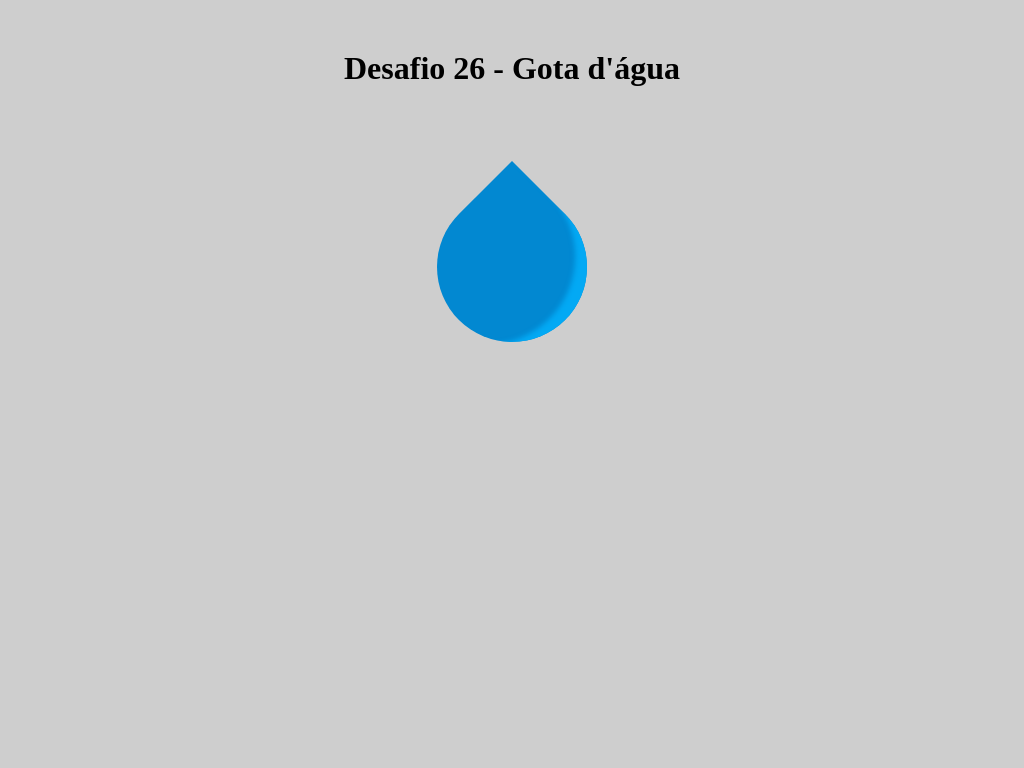

Write a web page that renders exactly this picture using CSS.

<!DOCTYPE html>
<html lang="pt-br">

<head>
    <meta charset="UTF-8">
    <meta name="viewport" content="width=device-width, initial-scale=1.0">

    <link rel="shortcut icon" href="GotaAgua.jpg" type="image/x-icon">

    <title> Gota d'água </title>

    <style>
        * {
            padding: 0 auto;
            margin: 0 auto;
        }

        body {
            display: grid;
            color: #000000;
            background-color: #cecece;
        }

        header {
            text-align: center;
            padding: 50px;
        }

        .gota {
            margin-top: 55px;
            background-color: #0288d1;
            height: 150px;
            width: 150px;
            border-radius: 0% 50% 50% 50%;
            transform: rotate(45deg);
            box-shadow: -25px 10px 5px -13px #03a9f4 inset;
        }
    </style>
</head>

<body>
    <header>
        <h1> Desafio 26 - Gota d'água </h1>
    </header>

    <div class="gota"> </div>

</body>

</html>
